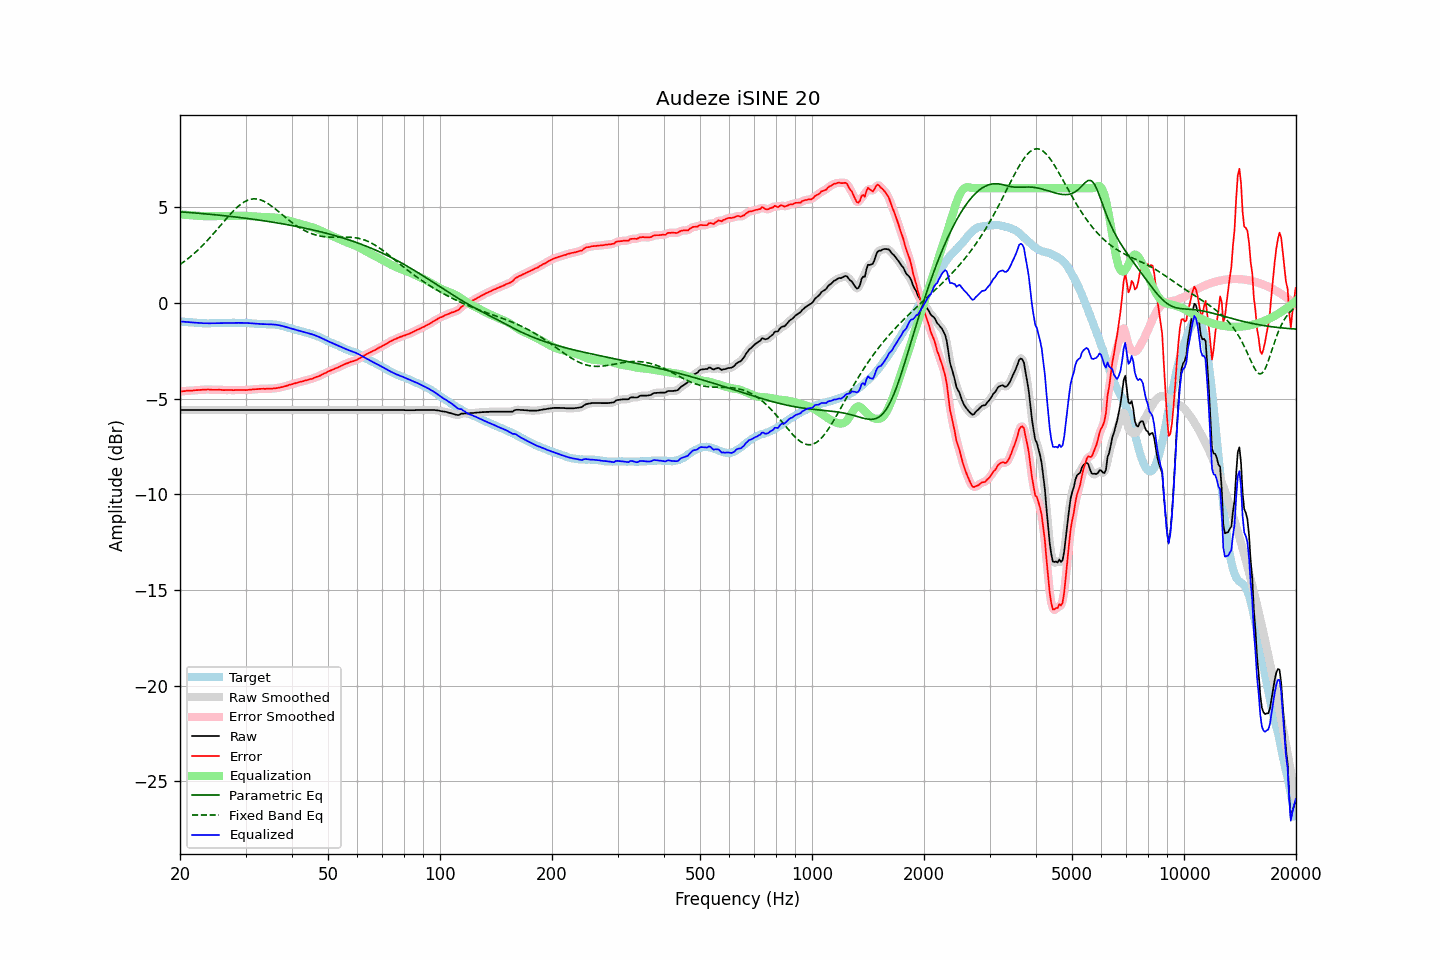

The table this chart was drawn from, first rows:
frequency, raw, error, smoothed, error_smoothed, equalization, parametric_eq, fixed_band_eq, equalized_raw, equalized_smoothed, target
20.00, -5.60, -4.63, -5.60, -4.63, 4.63, 4.76, 2.01, -0.97, -0.97, -0.96
20.20, -5.60, -4.62, -5.60, -4.62, 4.62, 4.76, 2.07, -0.97, -0.97, -0.97
20.40, -5.60, -4.61, -5.60, -4.61, 4.61, 4.75, 2.13, -0.98, -0.98, -0.98
20.61, -5.60, -4.61, -5.60, -4.60, 4.61, 4.74, 2.19, -0.99, -0.99, -0.99
20.81, -5.60, -4.59, -5.60, -4.59, 4.60, 4.74, 2.25, -1.00, -1.00, -1.01
21.02, -5.60, -4.59, -5.60, -4.59, 4.59, 4.73, 2.32, -1.00, -1.00, -1.01
21.23, -5.60, -4.58, -5.60, -4.58, 4.59, 4.72, 2.39, -1.01, -1.01, -1.02
21.44, -5.60, -4.59, -5.60, -4.58, 4.58, 4.72, 2.46, -1.02, -1.02, -1.01
21.66, -5.60, -4.58, -5.60, -4.58, 4.57, 4.71, 2.53, -1.02, -1.02, -1.02
21.87, -5.60, -4.57, -5.60, -4.57, 4.57, 4.70, 2.60, -1.03, -1.03, -1.03
22.09, -5.60, -4.56, -5.60, -4.56, 4.56, 4.70, 2.68, -1.03, -1.03, -1.04
22.31, -5.60, -4.56, -5.60, -4.55, 4.55, 4.69, 2.76, -1.04, -1.04, -1.04
22.54, -5.60, -4.55, -5.60, -4.55, 4.55, 4.68, 2.83, -1.05, -1.05, -1.05
22.76, -5.60, -4.55, -5.60, -4.54, 4.54, 4.68, 2.92, -1.05, -1.05, -1.05
22.99, -5.60, -4.54, -5.60, -4.54, 4.54, 4.67, 3.00, -1.06, -1.06, -1.06
23.22, -5.60, -4.53, -5.60, -4.53, 4.53, 4.66, 3.09, -1.06, -1.06, -1.07
23.45, -5.60, -4.53, -5.60, -4.53, 4.53, 4.65, 3.17, -1.06, -1.06, -1.06
23.69, -5.60, -4.52, -5.60, -4.53, 4.53, 4.65, 3.26, -1.06, -1.06, -1.07
23.92, -5.60, -4.52, -5.60, -4.53, 4.53, 4.64, 3.35, -1.06, -1.06, -1.07
24.16, -5.60, -4.53, -5.60, -4.53, 4.53, 4.63, 3.45, -1.06, -1.06, -1.06
24.40, -5.60, -4.54, -5.60, -4.54, 4.53, 4.62, 3.54, -1.06, -1.06, -1.05
24.65, -5.60, -4.54, -5.60, -4.54, 4.54, 4.61, 3.64, -1.06, -1.06, -1.05
24.89, -5.60, -4.54, -5.60, -4.54, 4.54, 4.61, 3.74, -1.06, -1.06, -1.06
25.14, -5.60, -4.54, -5.60, -4.54, 4.54, 4.60, 3.83, -1.05, -1.05, -1.06
25.39, -5.60, -4.54, -5.60, -4.54, 4.54, 4.59, 3.93, -1.05, -1.05, -1.06
25.65, -5.60, -4.54, -5.60, -4.54, 4.55, 4.58, 4.03, -1.05, -1.05, -1.06
25.91, -5.60, -4.55, -5.60, -4.55, 4.55, 4.57, 4.13, -1.05, -1.05, -1.05
26.16, -5.60, -4.56, -5.60, -4.55, 4.55, 4.56, 4.23, -1.05, -1.05, -1.04
26.43, -5.60, -4.56, -5.60, -4.56, 4.55, 4.55, 4.33, -1.04, -1.04, -1.04
26.69, -5.60, -4.55, -5.60, -4.56, 4.55, 4.54, 4.42, -1.04, -1.04, -1.04
26.96, -5.60, -4.55, -5.60, -4.55, 4.55, 4.54, 4.52, -1.04, -1.04, -1.04
27.23, -5.60, -4.55, -5.60, -4.55, 4.56, 4.53, 4.61, -1.04, -1.04, -1.04
27.50, -5.60, -4.55, -5.60, -4.56, 4.55, 4.52, 4.70, -1.04, -1.04, -1.04
27.77, -5.60, -4.56, -5.60, -4.56, 4.55, 4.51, 4.79, -1.04, -1.04, -1.04
28.05, -5.60, -4.56, -5.60, -4.55, 4.55, 4.50, 4.88, -1.04, -1.04, -1.04
28.33, -5.60, -4.55, -5.60, -4.55, 4.55, 4.49, 4.96, -1.04, -1.04, -1.05
28.62, -5.60, -4.55, -5.60, -4.55, 4.55, 4.48, 5.03, -1.04, -1.04, -1.05
28.90, -5.60, -4.55, -5.60, -4.55, 4.55, 4.47, 5.10, -1.04, -1.04, -1.04
29.19, -5.60, -4.55, -5.60, -4.55, 4.55, 4.46, 5.17, -1.04, -1.04, -1.04
29.48, -5.60, -4.55, -5.60, -4.55, 4.55, 4.45, 5.23, -1.04, -1.04, -1.04
29.78, -5.60, -4.55, -5.60, -4.55, 4.55, 4.44, 5.28, -1.04, -1.04, -1.05
30.08, -5.60, -4.56, -5.60, -4.55, 4.55, 4.42, 5.33, -1.05, -1.05, -1.04
30.38, -5.60, -4.55, -5.60, -4.55, 4.54, 4.41, 5.37, -1.05, -1.05, -1.05
30.68, -5.60, -4.54, -5.60, -4.54, 4.54, 4.40, 5.39, -1.06, -1.06, -1.06
30.99, -5.60, -4.53, -5.60, -4.53, 4.53, 4.39, 5.42, -1.06, -1.06, -1.06
31.30, -5.60, -4.52, -5.60, -4.52, 4.52, 4.38, 5.43, -1.07, -1.07, -1.07
31.61, -5.60, -4.52, -5.60, -4.52, 4.52, 4.37, 5.44, -1.08, -1.08, -1.08
31.93, -5.60, -4.51, -5.60, -4.51, 4.51, 4.36, 5.44, -1.09, -1.09, -1.09
32.24, -5.60, -4.51, -5.60, -4.50, 4.50, 4.34, 5.43, -1.09, -1.09, -1.09
32.57, -5.60, -4.49, -5.60, -4.50, 4.50, 4.33, 5.41, -1.10, -1.10, -1.10
32.89, -5.60, -4.49, -5.60, -4.49, 4.49, 4.32, 5.39, -1.10, -1.10, -1.10
33.22, -5.60, -4.49, -5.60, -4.49, 4.49, 4.31, 5.36, -1.11, -1.11, -1.11
33.55, -5.60, -4.49, -5.60, -4.49, 4.49, 4.30, 5.32, -1.11, -1.11, -1.11
33.89, -5.60, -4.49, -5.60, -4.49, 4.49, 4.28, 5.28, -1.11, -1.11, -1.10
34.23, -5.60, -4.48, -5.60, -4.48, 4.48, 4.27, 5.23, -1.11, -1.11, -1.11
34.57, -5.60, -4.48, -5.60, -4.48, 4.48, 4.26, 5.18, -1.11, -1.11, -1.12
34.92, -5.60, -4.48, -5.60, -4.48, 4.48, 4.24, 5.12, -1.12, -1.12, -1.12
35.27, -5.60, -4.48, -5.60, -4.48, 4.48, 4.23, 5.06, -1.12, -1.12, -1.11
35.62, -5.60, -4.47, -5.60, -4.47, 4.47, 4.22, 5.00, -1.13, -1.13, -1.13
35.97, -5.60, -4.47, -5.60, -4.46, 4.46, 4.20, 4.93, -1.13, -1.13, -1.13
... 635 more rows
